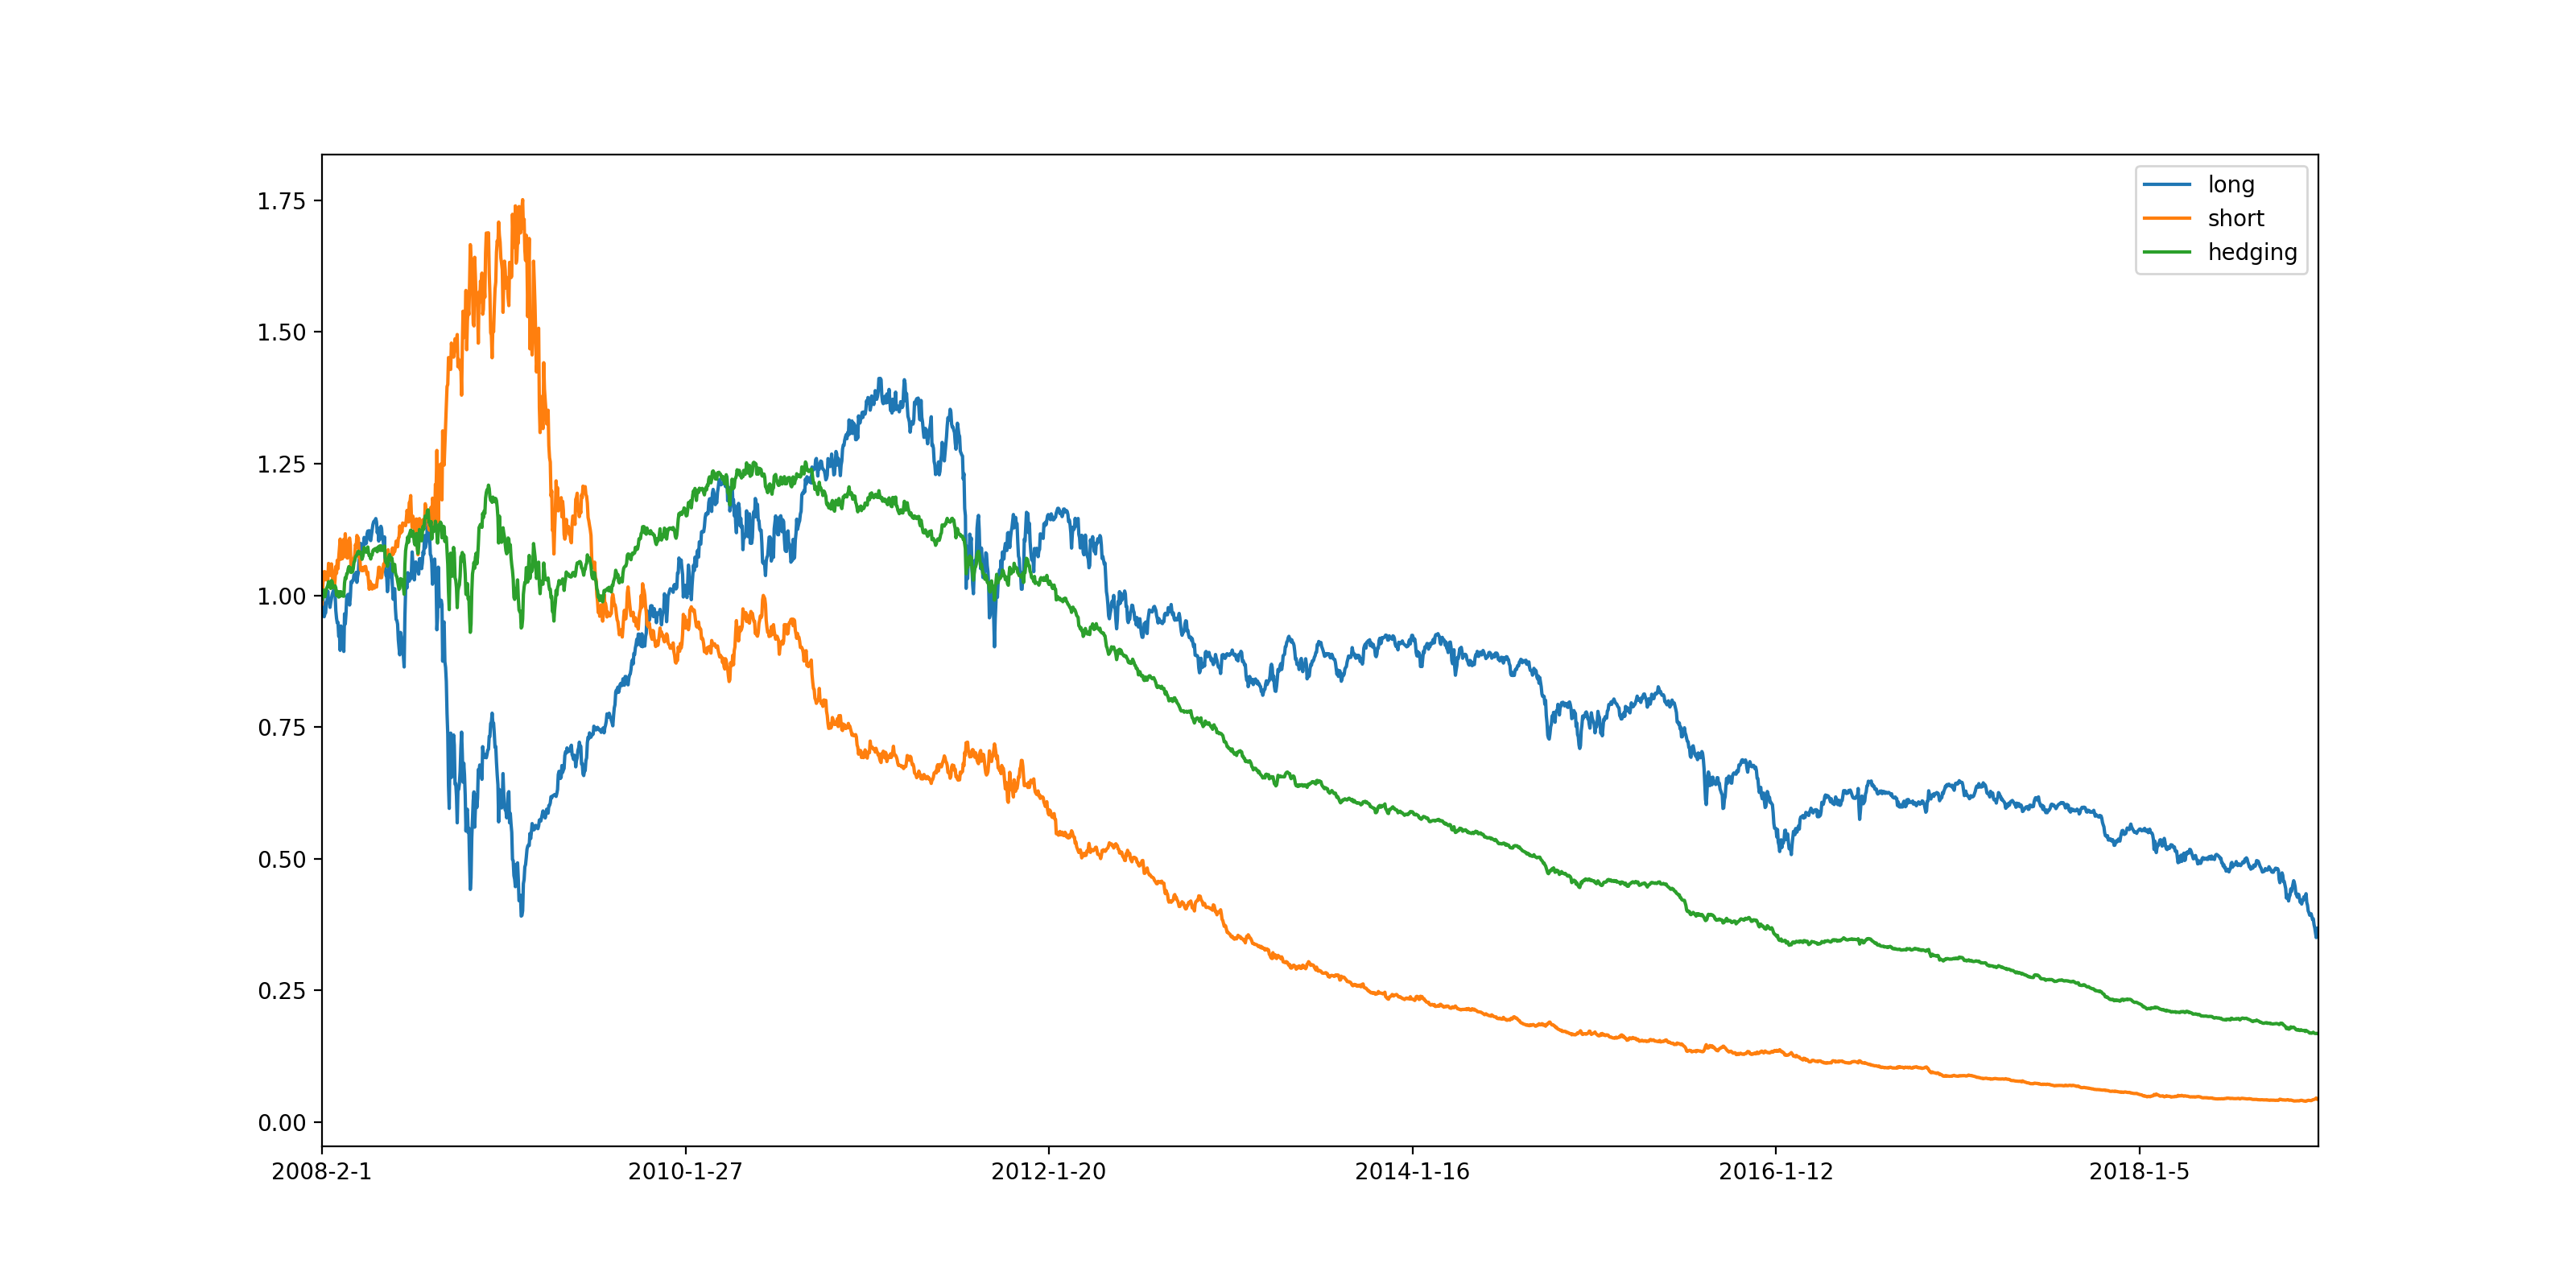

The table this chart was drawn from, first rows:
, return, sharpe_ratio, max_drawdown_ratio, max_drawdown_days
long, 0.3679, -0.1662, 0.7519, 2867
short, 0.04298, -1.196, 0.9774, 3553
hedging, 0.1677, -1.304, 0.8662, 3019
